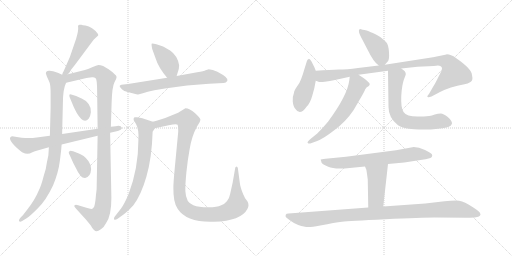
t = 0.00 s
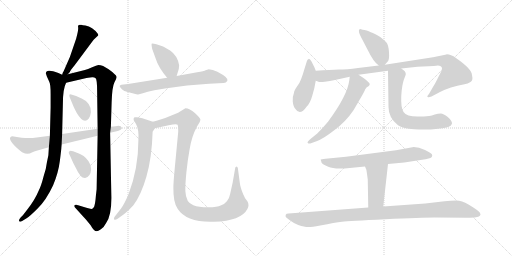
t = 2.86 s
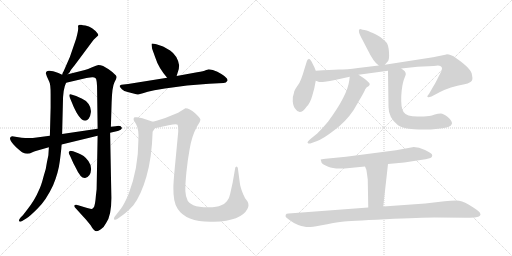
t = 5.72 s
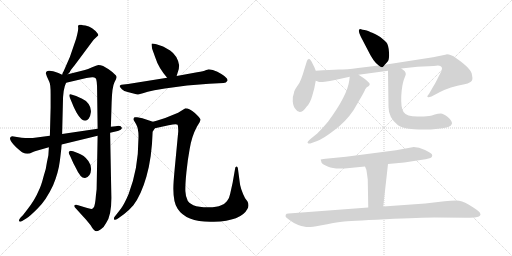
t = 8.57 s
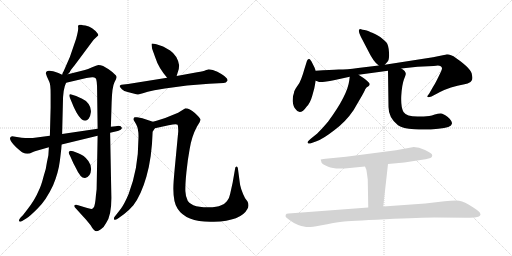
t = 11.43 s
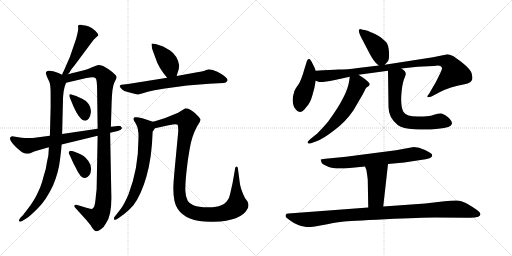
t = 14.29 s

The animated SVG that drew these frames (rendered in a browser with its animation timeline set to each time). Animation: 18 CSS @keyframes rules; one cycle of 14.29 s.

<svg version="1.1" viewBox="0 0 2048 1024" xmlns="http://www.w3.org/2000/svg">
  <g stroke="lightgray" stroke-dasharray="1,1" stroke-width="1" transform="scale(4, 4)">
    <line x1="0" y1="0" x2="256" y2="256"></line>
    <line x1="256" y1="0" x2="0" y2="256"></line>
    <line x1="128" y1="0" x2="128" y2="256"></line>
    <line x1="0" y1="128" x2="256" y2="128"></line>
    <line x1="256" y1="0" x2="512" y2="256"></line>
    <line x1="512" y1="0" x2="256" y2="256"></line>
    <line x1="384" y1="0" x2="384" y2="256"></line>
    <line x1="256" y1="128" x2="512" y2="128"></line>
  </g>
<g transform="scale(1, -1) translate(0, -850)">
   <style type="text/css">
    @keyframes keyframes0 {
      from {
       stroke: black;
       stroke-dashoffset: 475;
       stroke-width: 128;
       }
       61% {
       animation-timing-function: step-end;
       stroke: black;
       stroke-dashoffset: 0;
       stroke-width: 128;
       }
       to {
       stroke: black;
       stroke-width: 1024;
       }
       }
       #make-me-a-hanzi-animation-0 {
         animation: keyframes0 0.636556s both;
         animation-delay: 0.000000s;
         animation-timing-function: linear;
       }
    @keyframes keyframes1 {
      from {
       stroke: black;
       stroke-dashoffset: 902;
       stroke-width: 128;
       }
       75% {
       animation-timing-function: step-end;
       stroke: black;
       stroke-dashoffset: 0;
       stroke-width: 128;
       }
       to {
       stroke: black;
       stroke-width: 1024;
       }
       }
       #make-me-a-hanzi-animation-1 {
         animation: keyframes1 0.984049s both;
         animation-delay: 0.636556s;
         animation-timing-function: linear;
       }
    @keyframes keyframes2 {
      from {
       stroke: black;
       stroke-dashoffset: 1097;
       stroke-width: 128;
       }
       78% {
       animation-timing-function: step-end;
       stroke: black;
       stroke-dashoffset: 0;
       stroke-width: 128;
       }
       to {
       stroke: black;
       stroke-width: 1024;
       }
       }
       #make-me-a-hanzi-animation-2 {
         animation: keyframes2 1.142741s both;
         animation-delay: 1.620605s;
         animation-timing-function: linear;
       }
    @keyframes keyframes3 {
      from {
       stroke: black;
       stroke-dashoffset: 358;
       stroke-width: 128;
       }
       54% {
       animation-timing-function: step-end;
       stroke: black;
       stroke-dashoffset: 0;
       stroke-width: 128;
       }
       to {
       stroke: black;
       stroke-width: 1024;
       }
       }
       #make-me-a-hanzi-animation-3 {
         animation: keyframes3 0.541341s both;
         animation-delay: 2.763346s;
         animation-timing-function: linear;
       }
    @keyframes keyframes4 {
      from {
       stroke: black;
       stroke-dashoffset: 355;
       stroke-width: 128;
       }
       54% {
       animation-timing-function: step-end;
       stroke: black;
       stroke-dashoffset: 0;
       stroke-width: 128;
       }
       to {
       stroke: black;
       stroke-width: 1024;
       }
       }
       #make-me-a-hanzi-animation-4 {
         animation: keyframes4 0.538900s both;
         animation-delay: 3.304687s;
         animation-timing-function: linear;
       }
    @keyframes keyframes5 {
      from {
       stroke: black;
       stroke-dashoffset: 696;
       stroke-width: 128;
       }
       69% {
       animation-timing-function: step-end;
       stroke: black;
       stroke-dashoffset: 0;
       stroke-width: 128;
       }
       to {
       stroke: black;
       stroke-width: 1024;
       }
       }
       #make-me-a-hanzi-animation-5 {
         animation: keyframes5 0.816406s both;
         animation-delay: 3.843587s;
         animation-timing-function: linear;
       }
    @keyframes keyframes6 {
      from {
       stroke: black;
       stroke-dashoffset: 404;
       stroke-width: 128;
       }
       57% {
       animation-timing-function: step-end;
       stroke: black;
       stroke-dashoffset: 0;
       stroke-width: 128;
       }
       to {
       stroke: black;
       stroke-width: 1024;
       }
       }
       #make-me-a-hanzi-animation-6 {
         animation: keyframes6 0.578776s both;
         animation-delay: 4.659993s;
         animation-timing-function: linear;
       }
    @keyframes keyframes7 {
      from {
       stroke: black;
       stroke-dashoffset: 675;
       stroke-width: 128;
       }
       69% {
       animation-timing-function: step-end;
       stroke: black;
       stroke-dashoffset: 0;
       stroke-width: 128;
       }
       to {
       stroke: black;
       stroke-width: 1024;
       }
       }
       #make-me-a-hanzi-animation-7 {
         animation: keyframes7 0.799316s both;
         animation-delay: 5.238769s;
         animation-timing-function: linear;
       }
    @keyframes keyframes8 {
      from {
       stroke: black;
       stroke-dashoffset: 702;
       stroke-width: 128;
       }
       70% {
       animation-timing-function: step-end;
       stroke: black;
       stroke-dashoffset: 0;
       stroke-width: 128;
       }
       to {
       stroke: black;
       stroke-width: 1024;
       }
       }
       #make-me-a-hanzi-animation-8 {
         animation: keyframes8 0.821289s both;
         animation-delay: 6.038085s;
         animation-timing-function: linear;
       }
    @keyframes keyframes9 {
      from {
       stroke: black;
       stroke-dashoffset: 1121;
       stroke-width: 128;
       }
       78% {
       animation-timing-function: step-end;
       stroke: black;
       stroke-dashoffset: 0;
       stroke-width: 128;
       }
       to {
       stroke: black;
       stroke-width: 1024;
       }
       }
       #make-me-a-hanzi-animation-9 {
         animation: keyframes9 1.162272s both;
         animation-delay: 6.859374s;
         animation-timing-function: linear;
       }
    @keyframes keyframes10 {
      from {
       stroke: black;
       stroke-dashoffset: 414;
       stroke-width: 128;
       }
       57% {
       animation-timing-function: step-end;
       stroke: black;
       stroke-dashoffset: 0;
       stroke-width: 128;
       }
       to {
       stroke: black;
       stroke-width: 1024;
       }
       }
       #make-me-a-hanzi-animation-10 {
         animation: keyframes10 0.586914s both;
         animation-delay: 8.021646s;
         animation-timing-function: linear;
       }
    @keyframes keyframes11 {
      from {
       stroke: black;
       stroke-dashoffset: 448;
       stroke-width: 128;
       }
       59% {
       animation-timing-function: step-end;
       stroke: black;
       stroke-dashoffset: 0;
       stroke-width: 128;
       }
       to {
       stroke: black;
       stroke-width: 1024;
       }
       }
       #make-me-a-hanzi-animation-11 {
         animation: keyframes11 0.614583s both;
         animation-delay: 8.608560s;
         animation-timing-function: linear;
       }
    @keyframes keyframes12 {
      from {
       stroke: black;
       stroke-dashoffset: 971;
       stroke-width: 128;
       }
       76% {
       animation-timing-function: step-end;
       stroke: black;
       stroke-dashoffset: 0;
       stroke-width: 128;
       }
       to {
       stroke: black;
       stroke-width: 1024;
       }
       }
       #make-me-a-hanzi-animation-12 {
         animation: keyframes12 1.040202s both;
         animation-delay: 9.223143s;
         animation-timing-function: linear;
       }
    @keyframes keyframes13 {
      from {
       stroke: black;
       stroke-dashoffset: 602;
       stroke-width: 128;
       }
       66% {
       animation-timing-function: step-end;
       stroke: black;
       stroke-dashoffset: 0;
       stroke-width: 128;
       }
       to {
       stroke: black;
       stroke-width: 1024;
       }
       }
       #make-me-a-hanzi-animation-13 {
         animation: keyframes13 0.739909s both;
         animation-delay: 10.263345s;
         animation-timing-function: linear;
       }
    @keyframes keyframes14 {
      from {
       stroke: black;
       stroke-dashoffset: 655;
       stroke-width: 128;
       }
       68% {
       animation-timing-function: step-end;
       stroke: black;
       stroke-dashoffset: 0;
       stroke-width: 128;
       }
       to {
       stroke: black;
       stroke-width: 1024;
       }
       }
       #make-me-a-hanzi-animation-14 {
         animation: keyframes14 0.783040s both;
         animation-delay: 11.003254s;
         animation-timing-function: linear;
       }
    @keyframes keyframes15 {
      from {
       stroke: black;
       stroke-dashoffset: 693;
       stroke-width: 128;
       }
       69% {
       animation-timing-function: step-end;
       stroke: black;
       stroke-dashoffset: 0;
       stroke-width: 128;
       }
       to {
       stroke: black;
       stroke-width: 1024;
       }
       }
       #make-me-a-hanzi-animation-15 {
         animation: keyframes15 0.813965s both;
         animation-delay: 11.786294s;
         animation-timing-function: linear;
       }
    @keyframes keyframes16 {
      from {
       stroke: black;
       stroke-dashoffset: 441;
       stroke-width: 128;
       }
       59% {
       animation-timing-function: step-end;
       stroke: black;
       stroke-dashoffset: 0;
       stroke-width: 128;
       }
       to {
       stroke: black;
       stroke-width: 1024;
       }
       }
       #make-me-a-hanzi-animation-16 {
         animation: keyframes16 0.608887s both;
         animation-delay: 12.600259s;
         animation-timing-function: linear;
       }
    @keyframes keyframes17 {
      from {
       stroke: black;
       stroke-dashoffset: 1019;
       stroke-width: 128;
       }
       77% {
       animation-timing-function: step-end;
       stroke: black;
       stroke-dashoffset: 0;
       stroke-width: 128;
       }
       to {
       stroke: black;
       stroke-width: 1024;
       }
       }
       #make-me-a-hanzi-animation-17 {
         animation: keyframes17 1.079264s both;
         animation-delay: 13.209146s;
         animation-timing-function: linear;
       }
</style>
<path d="M 271.5 553.0 L 279.5 562.0 Q 279.5 566.0 298.5 589.0 L 374.5 691.0 L 392.5 708.0 Q 394.5 710.0 390.5 716.0 Q 370.5 742.0 341.5 748.0 Q 329.5 749.0 325.5 751.0 L 318.5 751.0 Q 310.5 751.0 312.5 741.0 Q 314.5 730.0 304.5 695.0 L 279.5 622.0 L 254.5 565.0 Q 250.5 561.0 248.5 551.0 C 240.5 522.0 251.5 531.0 271.5 553.0 Z" fill="lightgray"></path> 
<path d="M 245.5 261.0 L 246.5 272.0 L 248.5 314.0 L 251.5 435.0 Q 251.5 495.0 264.5 519.0 C 272.5 540.0 272.5 540.0 248.5 551.0 L 233.5 558.0 Q 204.5 569.0 195.5 567.0 Q 183.5 567.0 183.5 556.0 L 187.5 544.0 L 197.5 522.0 Q 202.5 512.0 202.5 475.0 L 202.5 420.0 L 199.5 307.0 L 195.5 261.0 L 193.5 229.0 L 187.5 200.0 Q 184.5 173.0 174.5 145.0 Q 164.5 106.0 155.5 89.0 Q 139.5 50.0 108.5 11.0 L 91.5 -11.0 L 82.5 -20.0 Q 73.5 -31.0 76.5 -35.0 Q 80.5 -39.0 88.5 -34.0 L 106.5 -23.0 Q 117.5 -17.0 150.5 16.0 Q 184.5 49.0 212.5 109.0 Q 233.5 159.0 239.5 207.0 Q 245.5 255.0 245.5 261.0 Z" fill="lightgray"></path> 
<path d="M 390.5 307.0 L 386.5 93.0 L 383.5 67.0 Q 381.5 41.0 378.5 30.0 Q 377.5 19.0 369.5 15.0 Q 362.5 13.0 345.5 19.0 L 312.5 29.0 Q 302.5 33.0 298.5 29.0 Q 294.5 25.0 304.5 15.0 L 344.5 -29.0 L 362.5 -51.0 Q 375.5 -75.0 386.5 -75.0 Q 392.5 -75.0 403.5 -67.0 Q 415.5 -60.0 424.5 -42.0 Q 445.5 -13.0 445.5 58.0 L 440.5 319.0 L 443.5 343.0 L 446.5 440.0 Q 448.5 503.0 457.5 520.0 Q 466.5 536.0 466.5 542.0 Q 466.5 548.0 456.5 555.0 Q 447.5 564.0 434.5 573.0 L 412.5 586.0 Q 401.5 590.0 393.5 590.0 Q 386.5 589.0 368.5 581.0 Q 350.5 572.0 339.5 570.0 L 271.5 553.0 C 240.5 545.0 215.5 508.0 264.5 519.0 L 341.5 537.0 Q 344.5 538.0 352.5 539.0 L 368.5 541.0 Q 376.5 542.0 382.5 537.0 Q 388.5 531.0 388.5 486.0 L 390.5 335.0 L 390.5 307.0 Z" fill="lightgray"></path> 
<path d="M 304.5 466.0 L 288.5 471.0 Q 279.5 476.0 277.5 471.0 Q 276.5 466.0 279.5 459.0 L 294.5 423.0 Q 298.5 414.0 306.5 399.0 Q 334.5 351.0 354.5 375.0 Q 361.5 383.0 363.5 401.0 Q 365.5 418.0 354.5 434.0 Q 343.5 449.0 328.5 455.0 L 304.5 466.0 Z" fill="lightgray"></path> 
<path d="M 315.5 236.0 L 292.5 245.0 Q 279.5 249.0 278.5 245.0 Q 270.5 243.0 280.5 226.0 L 293.5 197.0 L 303.5 178.0 Q 322.5 136.0 340.5 138.0 Q 362.5 142.0 364.5 174.0 Q 364.5 191.0 353.5 206.0 Q 342.5 221.0 334.5 226.0 Q 326.5 231.0 315.5 236.0 Z" fill="lightgray"></path> 
<path d="M 246.5 272.0 L 390.5 307.0 L 440.5 319.0 L 466.5 325.0 Q 473.5 326.0 482.5 331.0 Q 488.5 335.0 487.5 339.0 Q 483.5 350.0 462.5 345.0 L 443.5 343.0 L 390.5 335.0 L 248.5 314.0 L 199.5 307.0 L 146.5 300.0 Q 120.5 296.0 86.5 299.0 L 48.5 305.0 Q 25.5 299.0 64.5 261.0 Q 81.5 245.0 90.5 240.0 Q 100.5 235.0 109.5 235.0 Q 119.5 235.0 127.5 240.0 Q 136.5 244.0 146.5 247.0 L 195.5 261.0 L 246.5 272.0 Z" fill="lightgray"></path> 
<path d="M 706.5 546.0 L 710.5 559.0 Q 716.5 572.0 716.5 589.0 Q 710.5 627.0 680.5 648.0 Q 657.5 662.0 649.5 665.0 L 625.5 673.0 Q 608.5 677.0 606.5 675.0 Q 605.5 672.0 608.5 655.0 L 621.5 619.0 Q 633.5 580.0 668.5 539.0 C 687.5 516.0 697.5 517.0 706.5 546.0 Z" fill="lightgray"></path> 
<path d="M 668.5 539.0 L 512.5 514.0 L 485.5 511.0 Q 480.5 509.0 478.5 506.0 Q 478.5 502.0 487.5 493.0 Q 496.5 483.0 514.5 481.0 L 537.5 475.0 Q 548.5 471.0 552.5 472.0 L 571.5 477.0 Q 587.5 483.0 617.5 489.0 L 659.5 496.0 Q 748.5 511.0 836.5 515.0 L 894.5 518.0 Q 904.5 518.0 909.5 527.0 Q 915.5 539.0 869.5 563.0 Q 850.5 573.0 834.5 573.0 L 832.5 572.0 Q 829.5 572.0 822.5 569.0 Q 816.5 565.0 788.5 561.0 L 706.5 546.0 L 668.5 539.0 Z" fill="lightgray"></path> 
<path d="M 611.5 363.0 L 569.5 377.0 L 548.5 381.0 Q 541.5 382.0 538.5 381.0 Q 535.5 380.0 534.5 375.0 Q 533.5 369.0 537.5 365.0 L 544.5 353.0 Q 556.5 331.0 553.5 289.0 Q 553.5 177.0 514.5 74.0 Q 497.5 34.0 483.5 15.0 L 458.5 -17.0 Q 454.5 -21.0 456.5 -28.0 Q 460.5 -32.0 470.5 -25.0 L 495.5 -7.0 Q 516.5 9.0 533.5 29.0 Q 564.5 70.0 585.5 143.0 Q 607.5 218.0 610.5 323.0 L 619.5 337.0 C 631.5 356.0 631.5 356.0 611.5 363.0 Z" fill="lightgray"></path> 
<path d="M 629.5 368.0 L 611.5 363.0 C 582.5 355.0 590.5 331.0 619.5 337.0 L 674.5 349.0 Q 706.5 355.0 710.5 351.0 Q 712.5 347.0 712.5 336.0 Q 713.5 324.0 712.5 319.0 L 698.5 172.0 Q 693.5 118.0 693.5 100.0 Q 692.5 40.0 710.5 15.0 Q 746.5 -41.0 855.5 -37.0 Q 964.5 -34.0 989.5 14.0 Q 998.5 29.0 989.5 45.0 L 980.5 57.0 Q 960.5 96.0 958.5 124.0 L 951.5 177.0 Q 950.5 184.0 945.5 184.0 Q 940.5 182.0 940.5 176.0 L 930.5 119.0 L 920.5 74.0 Q 918.5 60.0 907.5 45.0 Q 899.5 34.0 882.5 28.0 Q 870.5 21.0 832.5 21.0 Q 794.5 21.0 773.5 29.0 Q 743.5 39.0 741.5 85.0 Q 740.5 109.0 745.5 160.0 Q 750.5 211.0 758.5 253.0 Q 766.5 304.0 787.5 343.0 L 798.5 361.0 Q 801.5 368.0 801.5 373.0 Q 800.5 378.0 779.5 398.0 Q 758.5 417.0 741.5 417.0 L 712.5 399.0 L 680.5 386.0 Q 659.5 376.0 629.5 368.0 Z" fill="lightgray"></path> 
<path d="M 1539.0 591.5 L 1550.0 603.5 Q 1558.0 610.5 1556.0 641.5 Q 1554.0 671.5 1545.0 681.5 Q 1536.0 690.5 1521.0 702.5 Q 1495.0 717.5 1489.0 719.5 Q 1484.0 720.5 1475.0 725.5 Q 1467.0 729.5 1458.0 730.5 Q 1450.0 731.5 1444.0 733.5 Q 1439.0 734.5 1437.0 732.5 Q 1431.0 725.5 1447.0 696.5 L 1471.0 650.5 Q 1494.0 602.5 1515.0 588.5 C 1528.0 578.5 1528.0 578.5 1539.0 591.5 Z" fill="lightgray"></path> 
<path d="M 1263.0 567.5 L 1258.0 580.5 L 1246.0 604.5 Q 1239.0 615.5 1235.0 614.5 Q 1231.0 613.5 1228.0 607.5 L 1218.0 575.5 Q 1211.0 550.5 1205.0 535.5 Q 1200.0 520.5 1188.0 504.5 Q 1176.0 487.5 1176.0 479.5 Q 1170.0 465.5 1171.0 444.5 Q 1173.0 423.5 1182.0 414.5 Q 1200.0 385.5 1227.0 424.5 Q 1241.0 438.5 1249.0 467.5 L 1257.0 496.5 L 1263.0 527.5 L 1263.0 567.5 Z" fill="lightgray"></path> 
<path d="M 1263.0 527.5 L 1272.0 524.5 Q 1276.0 520.5 1299.0 523.5 Q 1322.0 526.5 1335.0 529.5 L 1399.0 543.5 L 1434.0 551.5 L 1552.0 567.5 L 1605.0 576.5 L 1670.0 583.5 L 1735.0 586.5 Q 1755.0 590.5 1761.0 586.5 Q 1768.0 582.5 1768.0 577.5 Q 1769.0 571.5 1754.0 543.5 Q 1740.0 514.5 1733.0 504.5 L 1717.0 476.5 L 1709.0 465.5 Q 1709.0 464.5 1711.0 462.5 Q 1713.0 459.5 1726.0 464.5 L 1760.0 482.5 Q 1799.0 502.5 1858.0 513.5 Q 1871.0 515.5 1882.0 522.5 Q 1893.0 528.5 1888.0 550.5 Q 1886.0 575.5 1825.0 617.5 Q 1796.0 636.5 1781.0 631.5 L 1732.0 621.5 L 1539.0 591.5 L 1515.0 588.5 L 1432.0 578.5 Q 1387.0 572.5 1355.0 572.5 Q 1324.0 571.5 1263.0 567.5 C 1233.0 565.5 1234.0 534.5 1263.0 527.5 Z" fill="lightgray"></path> 
<path d="M 1399.0 543.5 L 1397.0 528.5 Q 1390.0 469.5 1312.0 363.5 Q 1290.0 337.5 1269.0 316.5 L 1243.0 295.5 Q 1227.0 282.5 1231.0 278.5 Q 1235.0 274.5 1241.0 276.5 L 1266.0 285.5 Q 1292.0 294.5 1337.0 329.5 Q 1383.0 363.5 1414.0 409.5 L 1439.0 452.5 Q 1458.0 484.5 1461.0 493.5 Q 1464.0 501.5 1475.0 506.5 Q 1479.0 511.5 1479.0 514.5 Q 1479.0 516.5 1470.0 525.5 Q 1462.0 533.5 1454.0 538.5 L 1434.0 551.5 C 1409.0 567.5 1403.0 571.5 1399.0 543.5 Z" fill="lightgray"></path> 
<path d="M 1552.0 567.5 L 1554.0 422.5 Q 1554.0 379.5 1592.0 349.5 Q 1611.0 336.5 1657.0 333.5 Q 1703.0 329.5 1753.0 335.5 Q 1806.0 339.5 1808.0 356.5 Q 1808.0 367.5 1791.0 382.5 Q 1774.0 396.5 1763.0 396.5 Q 1752.0 396.5 1739.0 392.5 Q 1727.0 388.5 1717.0 386.5 L 1695.0 384.5 L 1670.0 384.5 Q 1626.0 384.5 1614.0 402.5 Q 1603.0 419.5 1605.0 466.5 Q 1608.0 512.5 1616.0 533.5 Q 1624.0 553.5 1623.0 554.5 Q 1624.0 565.5 1605.0 576.5 C 1581.0 594.5 1552.0 597.5 1552.0 567.5 Z" fill="lightgray"></path> 
<path d="M 1655.0 262.5 L 1584.0 249.5 L 1384.0 223.5 L 1302.0 215.5 Q 1284.0 213.5 1283.0 212.5 Q 1282.0 210.5 1284.0 208.5 L 1286.0 200.5 Q 1289.0 193.5 1313.0 183.5 Q 1337.0 172.5 1399.0 178.5 L 1460.0 184.5 L 1552.0 194.5 L 1617.0 200.5 L 1682.0 210.5 Q 1705.0 212.5 1718.0 217.5 Q 1732.0 221.5 1728.0 232.5 Q 1726.0 238.5 1700.0 250.5 Q 1675.0 262.5 1655.0 262.5 Z" fill="lightgray"></path> 
<path d="M 1460.0 184.5 L 1465.0 172.5 Q 1466.0 171.5 1471.0 132.5 L 1473.0 20.5 C 1474.0 -9.5 1530.0 -5.5 1533.0 24.5 L 1552.0 194.5 C 1555.0 224.5 1448.0 212.5 1460.0 184.5 Z" fill="lightgray"></path> 
<path d="M 1473.0 20.5 L 1154.0 -3.5 Q 1145.0 -3.5 1143.0 -8.5 Q 1141.0 -14.5 1144.0 -18.5 Q 1152.0 -25.5 1162.0 -32.5 Q 1172.0 -40.5 1193.0 -49.5 Q 1222.0 -58.5 1234.0 -57.5 Q 1247.0 -57.5 1281.0 -51.5 Q 1341.0 -39.5 1368.0 -36.5 Q 1395.0 -33.5 1541.0 -26.5 Q 1688.0 -19.5 1739.0 -19.5 L 1870.0 -20.5 Q 1899.0 -21.5 1913.0 -16.5 Q 1931.0 -9.5 1913.0 6.5 Q 1902.0 15.5 1874.0 32.5 Q 1847.0 48.5 1825.0 48.5 Q 1803.0 48.5 1778.0 45.5 L 1701.0 36.5 L 1533.0 24.5 L 1473.0 20.5 Z" fill="lightgray"></path> 
      <clipPath id="make-me-a-hanzi-clip-0">
      <path d="M 271.5 553.0 L 279.5 562.0 Q 279.5 566.0 298.5 589.0 L 374.5 691.0 L 392.5 708.0 Q 394.5 710.0 390.5 716.0 Q 370.5 742.0 341.5 748.0 Q 329.5 749.0 325.5 751.0 L 318.5 751.0 Q 310.5 751.0 312.5 741.0 Q 314.5 730.0 304.5 695.0 L 279.5 622.0 L 254.5 565.0 Q 250.5 561.0 248.5 551.0 C 240.5 522.0 251.5 531.0 271.5 553.0 Z" fill="lightgray"></path>
      </clipPath>
      <path clip-path="url(#make-me-a-hanzi-clip-0)" d="M 322.5 742.0 L 344.5 710.0 L 267.5 565.0 L 253.5 557.0 " fill="none" id="make-me-a-hanzi-animation-0" stroke-dasharray="347 694" stroke-linecap="round"></path>

      <clipPath id="make-me-a-hanzi-clip-1">
      <path d="M 245.5 261.0 L 246.5 272.0 L 248.5 314.0 L 251.5 435.0 Q 251.5 495.0 264.5 519.0 C 272.5 540.0 272.5 540.0 248.5 551.0 L 233.5 558.0 Q 204.5 569.0 195.5 567.0 Q 183.5 567.0 183.5 556.0 L 187.5 544.0 L 197.5 522.0 Q 202.5 512.0 202.5 475.0 L 202.5 420.0 L 199.5 307.0 L 195.5 261.0 L 193.5 229.0 L 187.5 200.0 Q 184.5 173.0 174.5 145.0 Q 164.5 106.0 155.5 89.0 Q 139.5 50.0 108.5 11.0 L 91.5 -11.0 L 82.5 -20.0 Q 73.5 -31.0 76.5 -35.0 Q 80.5 -39.0 88.5 -34.0 L 106.5 -23.0 Q 117.5 -17.0 150.5 16.0 Q 184.5 49.0 212.5 109.0 Q 233.5 159.0 239.5 207.0 Q 245.5 255.0 245.5 261.0 Z" fill="lightgray"></path>
      </clipPath>
      <path clip-path="url(#make-me-a-hanzi-clip-1)" d="M 193.5 557.0 L 217.5 538.0 L 230.5 518.0 L 217.5 221.0 L 206.5 165.0 L 182.5 94.0 L 133.5 18.0 L 82.5 -32.0 " fill="none" id="make-me-a-hanzi-animation-1" stroke-dasharray="774 1548" stroke-linecap="round"></path>

      <clipPath id="make-me-a-hanzi-clip-2">
      <path d="M 390.5 307.0 L 386.5 93.0 L 383.5 67.0 Q 381.5 41.0 378.5 30.0 Q 377.5 19.0 369.5 15.0 Q 362.5 13.0 345.5 19.0 L 312.5 29.0 Q 302.5 33.0 298.5 29.0 Q 294.5 25.0 304.5 15.0 L 344.5 -29.0 L 362.5 -51.0 Q 375.5 -75.0 386.5 -75.0 Q 392.5 -75.0 403.5 -67.0 Q 415.5 -60.0 424.5 -42.0 Q 445.5 -13.0 445.5 58.0 L 440.5 319.0 L 443.5 343.0 L 446.5 440.0 Q 448.5 503.0 457.5 520.0 Q 466.5 536.0 466.5 542.0 Q 466.5 548.0 456.5 555.0 Q 447.5 564.0 434.5 573.0 L 412.5 586.0 Q 401.5 590.0 393.5 590.0 Q 386.5 589.0 368.5 581.0 Q 350.5 572.0 339.5 570.0 L 271.5 553.0 C 240.5 545.0 215.5 508.0 264.5 519.0 L 341.5 537.0 Q 344.5 538.0 352.5 539.0 L 368.5 541.0 Q 376.5 542.0 382.5 537.0 Q 388.5 531.0 388.5 486.0 L 390.5 335.0 L 390.5 307.0 Z" fill="lightgray"></path>
      </clipPath>
      <path clip-path="url(#make-me-a-hanzi-clip-2)" d="M 254.5 547.0 L 273.5 537.0 L 367.5 561.0 L 395.5 562.0 L 422.5 535.0 L 415.5 328.0 L 416.5 96.0 L 409.5 16.0 L 402.5 -5.0 L 388.5 -20.0 L 356.5 -8.0 L 305.5 24.0 " fill="none" id="make-me-a-hanzi-animation-2" stroke-dasharray="969 1938" stroke-linecap="round"></path>

      <clipPath id="make-me-a-hanzi-clip-3">
      <path d="M 304.5 466.0 L 288.5 471.0 Q 279.5 476.0 277.5 471.0 Q 276.5 466.0 279.5 459.0 L 294.5 423.0 Q 298.5 414.0 306.5 399.0 Q 334.5 351.0 354.5 375.0 Q 361.5 383.0 363.5 401.0 Q 365.5 418.0 354.5 434.0 Q 343.5 449.0 328.5 455.0 L 304.5 466.0 Z" fill="lightgray"></path>
      </clipPath>
      <path clip-path="url(#make-me-a-hanzi-clip-3)" d="M 283.5 466.0 L 331.5 415.0 L 340.5 384.0 " fill="none" id="make-me-a-hanzi-animation-3" stroke-dasharray="230 460" stroke-linecap="round"></path>

      <clipPath id="make-me-a-hanzi-clip-4">
      <path d="M 315.5 236.0 L 292.5 245.0 Q 279.5 249.0 278.5 245.0 Q 270.5 243.0 280.5 226.0 L 293.5 197.0 L 303.5 178.0 Q 322.5 136.0 340.5 138.0 Q 362.5 142.0 364.5 174.0 Q 364.5 191.0 353.5 206.0 Q 342.5 221.0 334.5 226.0 Q 326.5 231.0 315.5 236.0 Z" fill="lightgray"></path>
      </clipPath>
      <path clip-path="url(#make-me-a-hanzi-clip-4)" d="M 285.5 237.0 L 326.5 195.0 L 339.5 157.0 " fill="none" id="make-me-a-hanzi-animation-4" stroke-dasharray="227 454" stroke-linecap="round"></path>

      <clipPath id="make-me-a-hanzi-clip-5">
      <path d="M 246.5 272.0 L 390.5 307.0 L 440.5 319.0 L 466.5 325.0 Q 473.5 326.0 482.5 331.0 Q 488.5 335.0 487.5 339.0 Q 483.5 350.0 462.5 345.0 L 443.5 343.0 L 390.5 335.0 L 248.5 314.0 L 199.5 307.0 L 146.5 300.0 Q 120.5 296.0 86.5 299.0 L 48.5 305.0 Q 25.5 299.0 64.5 261.0 Q 81.5 245.0 90.5 240.0 Q 100.5 235.0 109.5 235.0 Q 119.5 235.0 127.5 240.0 Q 136.5 244.0 146.5 247.0 L 195.5 261.0 L 246.5 272.0 Z" fill="lightgray"></path>
      </clipPath>
      <path clip-path="url(#make-me-a-hanzi-clip-5)" d="M 51.5 293.0 L 109.5 267.0 L 479.5 338.0 " fill="none" id="make-me-a-hanzi-animation-5" stroke-dasharray="568 1136" stroke-linecap="round"></path>

      <clipPath id="make-me-a-hanzi-clip-6">
      <path d="M 706.5 546.0 L 710.5 559.0 Q 716.5 572.0 716.5 589.0 Q 710.5 627.0 680.5 648.0 Q 657.5 662.0 649.5 665.0 L 625.5 673.0 Q 608.5 677.0 606.5 675.0 Q 605.5 672.0 608.5 655.0 L 621.5 619.0 Q 633.5 580.0 668.5 539.0 C 687.5 516.0 697.5 517.0 706.5 546.0 Z" fill="lightgray"></path>
      </clipPath>
      <path clip-path="url(#make-me-a-hanzi-clip-6)" d="M 609.5 672.0 L 667.5 609.0 L 681.5 573.0 L 698.5 556.0 " fill="none" id="make-me-a-hanzi-animation-6" stroke-dasharray="276 552" stroke-linecap="round"></path>

      <clipPath id="make-me-a-hanzi-clip-7">
      <path d="M 668.5 539.0 L 512.5 514.0 L 485.5 511.0 Q 480.5 509.0 478.5 506.0 Q 478.5 502.0 487.5 493.0 Q 496.5 483.0 514.5 481.0 L 537.5 475.0 Q 548.5 471.0 552.5 472.0 L 571.5 477.0 Q 587.5 483.0 617.5 489.0 L 659.5 496.0 Q 748.5 511.0 836.5 515.0 L 894.5 518.0 Q 904.5 518.0 909.5 527.0 Q 915.5 539.0 869.5 563.0 Q 850.5 573.0 834.5 573.0 L 832.5 572.0 Q 829.5 572.0 822.5 569.0 Q 816.5 565.0 788.5 561.0 L 706.5 546.0 L 668.5 539.0 Z" fill="lightgray"></path>
      </clipPath>
      <path clip-path="url(#make-me-a-hanzi-clip-7)" d="M 486.5 502.0 L 549.5 496.0 L 835.5 544.0 L 899.5 530.0 " fill="none" id="make-me-a-hanzi-animation-7" stroke-dasharray="547 1094" stroke-linecap="round"></path>

      <clipPath id="make-me-a-hanzi-clip-8">
      <path d="M 611.5 363.0 L 569.5 377.0 L 548.5 381.0 Q 541.5 382.0 538.5 381.0 Q 535.5 380.0 534.5 375.0 Q 533.5 369.0 537.5 365.0 L 544.5 353.0 Q 556.5 331.0 553.5 289.0 Q 553.5 177.0 514.5 74.0 Q 497.5 34.0 483.5 15.0 L 458.5 -17.0 Q 454.5 -21.0 456.5 -28.0 Q 460.5 -32.0 470.5 -25.0 L 495.5 -7.0 Q 516.5 9.0 533.5 29.0 Q 564.5 70.0 585.5 143.0 Q 607.5 218.0 610.5 323.0 L 619.5 337.0 C 631.5 356.0 631.5 356.0 611.5 363.0 Z" fill="lightgray"></path>
      </clipPath>
      <path clip-path="url(#make-me-a-hanzi-clip-8)" d="M 543.5 373.0 L 582.5 339.0 L 572.5 194.0 L 534.5 67.0 L 509.5 25.0 L 462.5 -23.0 " fill="none" id="make-me-a-hanzi-animation-8" stroke-dasharray="574 1148" stroke-linecap="round"></path>

      <clipPath id="make-me-a-hanzi-clip-9">
      <path d="M 629.5 368.0 L 611.5 363.0 C 582.5 355.0 590.5 331.0 619.5 337.0 L 674.5 349.0 Q 706.5 355.0 710.5 351.0 Q 712.5 347.0 712.5 336.0 Q 713.5 324.0 712.5 319.0 L 698.5 172.0 Q 693.5 118.0 693.5 100.0 Q 692.5 40.0 710.5 15.0 Q 746.5 -41.0 855.5 -37.0 Q 964.5 -34.0 989.5 14.0 Q 998.5 29.0 989.5 45.0 L 980.5 57.0 Q 960.5 96.0 958.5 124.0 L 951.5 177.0 Q 950.5 184.0 945.5 184.0 Q 940.5 182.0 940.5 176.0 L 930.5 119.0 L 920.5 74.0 Q 918.5 60.0 907.5 45.0 Q 899.5 34.0 882.5 28.0 Q 870.5 21.0 832.5 21.0 Q 794.5 21.0 773.5 29.0 Q 743.5 39.0 741.5 85.0 Q 740.5 109.0 745.5 160.0 Q 750.5 211.0 758.5 253.0 Q 766.5 304.0 787.5 343.0 L 798.5 361.0 Q 801.5 368.0 801.5 373.0 Q 800.5 378.0 779.5 398.0 Q 758.5 417.0 741.5 417.0 L 712.5 399.0 L 680.5 386.0 Q 659.5 376.0 629.5 368.0 Z" fill="lightgray"></path>
      </clipPath>
      <path clip-path="url(#make-me-a-hanzi-clip-9)" d="M 617.5 358.0 L 629.5 354.0 L 716.5 375.0 L 747.5 371.0 L 750.5 366.0 L 722.5 177.0 L 717.5 90.0 L 726.5 39.0 L 757.5 6.0 L 793.5 -5.0 L 865.5 -8.0 L 918.5 6.0 L 944.5 24.0 L 945.5 178.0 " fill="none" id="make-me-a-hanzi-animation-9" stroke-dasharray="993 1986" stroke-linecap="round"></path>

      <clipPath id="make-me-a-hanzi-clip-10">
      <path d="M 1539.0 591.5 L 1550.0 603.5 Q 1558.0 610.5 1556.0 641.5 Q 1554.0 671.5 1545.0 681.5 Q 1536.0 690.5 1521.0 702.5 Q 1495.0 717.5 1489.0 719.5 Q 1484.0 720.5 1475.0 725.5 Q 1467.0 729.5 1458.0 730.5 Q 1450.0 731.5 1444.0 733.5 Q 1439.0 734.5 1437.0 732.5 Q 1431.0 725.5 1447.0 696.5 L 1471.0 650.5 Q 1494.0 602.5 1515.0 588.5 C 1528.0 578.5 1528.0 578.5 1539.0 591.5 Z" fill="lightgray"></path>
      </clipPath>
      <path clip-path="url(#make-me-a-hanzi-clip-10)" d="M 1441.0 727.5 L 1514.0 655.5 L 1524.0 619.5 L 1519.0 602.5 " fill="none" id="make-me-a-hanzi-animation-10" stroke-dasharray="286 572" stroke-linecap="round"></path>

      <clipPath id="make-me-a-hanzi-clip-11">
      <path d="M 1263.0 567.5 L 1258.0 580.5 L 1246.0 604.5 Q 1239.0 615.5 1235.0 614.5 Q 1231.0 613.5 1228.0 607.5 L 1218.0 575.5 Q 1211.0 550.5 1205.0 535.5 Q 1200.0 520.5 1188.0 504.5 Q 1176.0 487.5 1176.0 479.5 Q 1170.0 465.5 1171.0 444.5 Q 1173.0 423.5 1182.0 414.5 Q 1200.0 385.5 1227.0 424.5 Q 1241.0 438.5 1249.0 467.5 L 1257.0 496.5 L 1263.0 527.5 L 1263.0 567.5 Z" fill="lightgray"></path>
      </clipPath>
      <path clip-path="url(#make-me-a-hanzi-clip-11)" d="M 1237.0 605.5 L 1240.0 565.5 L 1233.0 525.5 L 1201.0 441.5 L 1199.0 420.5 " fill="none" id="make-me-a-hanzi-animation-11" stroke-dasharray="320 640" stroke-linecap="round"></path>

      <clipPath id="make-me-a-hanzi-clip-12">
      <path d="M 1263.0 527.5 L 1272.0 524.5 Q 1276.0 520.5 1299.0 523.5 Q 1322.0 526.5 1335.0 529.5 L 1399.0 543.5 L 1434.0 551.5 L 1552.0 567.5 L 1605.0 576.5 L 1670.0 583.5 L 1735.0 586.5 Q 1755.0 590.5 1761.0 586.5 Q 1768.0 582.5 1768.0 577.5 Q 1769.0 571.5 1754.0 543.5 Q 1740.0 514.5 1733.0 504.5 L 1717.0 476.5 L 1709.0 465.5 Q 1709.0 464.5 1711.0 462.5 Q 1713.0 459.5 1726.0 464.5 L 1760.0 482.5 Q 1799.0 502.5 1858.0 513.5 Q 1871.0 515.5 1882.0 522.5 Q 1893.0 528.5 1888.0 550.5 Q 1886.0 575.5 1825.0 617.5 Q 1796.0 636.5 1781.0 631.5 L 1732.0 621.5 L 1539.0 591.5 L 1515.0 588.5 L 1432.0 578.5 Q 1387.0 572.5 1355.0 572.5 Q 1324.0 571.5 1263.0 567.5 C 1233.0 565.5 1234.0 534.5 1263.0 527.5 Z" fill="lightgray"></path>
      </clipPath>
      <path clip-path="url(#make-me-a-hanzi-clip-12)" d="M 1273.0 560.5 L 1283.0 547.5 L 1303.0 546.5 L 1667.0 598.5 L 1754.0 607.5 L 1790.0 600.5 L 1800.0 593.5 L 1818.0 558.5 L 1717.0 468.5 " fill="none" id="make-me-a-hanzi-animation-12" stroke-dasharray="843 1686" stroke-linecap="round"></path>

      <clipPath id="make-me-a-hanzi-clip-13">
      <path d="M 1399.0 543.5 L 1397.0 528.5 Q 1390.0 469.5 1312.0 363.5 Q 1290.0 337.5 1269.0 316.5 L 1243.0 295.5 Q 1227.0 282.5 1231.0 278.5 Q 1235.0 274.5 1241.0 276.5 L 1266.0 285.5 Q 1292.0 294.5 1337.0 329.5 Q 1383.0 363.5 1414.0 409.5 L 1439.0 452.5 Q 1458.0 484.5 1461.0 493.5 Q 1464.0 501.5 1475.0 506.5 Q 1479.0 511.5 1479.0 514.5 Q 1479.0 516.5 1470.0 525.5 Q 1462.0 533.5 1454.0 538.5 L 1434.0 551.5 C 1409.0 567.5 1403.0 571.5 1399.0 543.5 Z" fill="lightgray"></path>
      </clipPath>
      <path clip-path="url(#make-me-a-hanzi-clip-13)" d="M 1468.0 514.5 L 1430.0 511.5 L 1392.0 429.5 L 1360.0 384.5 L 1306.0 327.5 L 1237.0 280.5 " fill="none" id="make-me-a-hanzi-animation-13" stroke-dasharray="474 948" stroke-linecap="round"></path>

      <clipPath id="make-me-a-hanzi-clip-14">
      <path d="M 1552.0 567.5 L 1554.0 422.5 Q 1554.0 379.5 1592.0 349.5 Q 1611.0 336.5 1657.0 333.5 Q 1703.0 329.5 1753.0 335.5 Q 1806.0 339.5 1808.0 356.5 Q 1808.0 367.5 1791.0 382.5 Q 1774.0 396.5 1763.0 396.5 Q 1752.0 396.5 1739.0 392.5 Q 1727.0 388.5 1717.0 386.5 L 1695.0 384.5 L 1670.0 384.5 Q 1626.0 384.5 1614.0 402.5 Q 1603.0 419.5 1605.0 466.5 Q 1608.0 512.5 1616.0 533.5 Q 1624.0 553.5 1623.0 554.5 Q 1624.0 565.5 1605.0 576.5 C 1581.0 594.5 1552.0 597.5 1552.0 567.5 Z" fill="lightgray"></path>
      </clipPath>
      <path clip-path="url(#make-me-a-hanzi-clip-14)" d="M 1560.0 560.5 L 1584.0 538.5 L 1579.0 430.5 L 1589.0 390.5 L 1604.0 374.5 L 1651.0 359.5 L 1691.0 357.5 L 1768.0 365.5 L 1795.0 358.5 " fill="none" id="make-me-a-hanzi-animation-14" stroke-dasharray="527 1054" stroke-linecap="round"></path>

      <clipPath id="make-me-a-hanzi-clip-15">
      <path d="M 1655.0 262.5 L 1584.0 249.5 L 1384.0 223.5 L 1302.0 215.5 Q 1284.0 213.5 1283.0 212.5 Q 1282.0 210.5 1284.0 208.5 L 1286.0 200.5 Q 1289.0 193.5 1313.0 183.5 Q 1337.0 172.5 1399.0 178.5 L 1460.0 184.5 L 1552.0 194.5 L 1617.0 200.5 L 1682.0 210.5 Q 1705.0 212.5 1718.0 217.5 Q 1732.0 221.5 1728.0 232.5 Q 1726.0 238.5 1700.0 250.5 Q 1675.0 262.5 1655.0 262.5 Z" fill="lightgray"></path>
      </clipPath>
      <path clip-path="url(#make-me-a-hanzi-clip-15)" d="M 1286.0 211.5 L 1310.0 200.5 L 1370.0 198.5 L 1653.0 234.5 L 1718.0 228.5 " fill="none" id="make-me-a-hanzi-animation-15" stroke-dasharray="565 1130" stroke-linecap="round"></path>

      <clipPath id="make-me-a-hanzi-clip-16">
      <path d="M 1460.0 184.5 L 1465.0 172.5 Q 1466.0 171.5 1471.0 132.5 L 1473.0 20.5 C 1474.0 -9.5 1530.0 -5.5 1533.0 24.5 L 1552.0 194.5 C 1555.0 224.5 1448.0 212.5 1460.0 184.5 Z" fill="lightgray"></path>
      </clipPath>
      <path clip-path="url(#make-me-a-hanzi-clip-16)" d="M 1545.0 187.5 L 1507.0 148.5 L 1504.0 54.5 L 1480.0 27.5 " fill="none" id="make-me-a-hanzi-animation-16" stroke-dasharray="313 626" stroke-linecap="round"></path>

      <clipPath id="make-me-a-hanzi-clip-17">
      <path d="M 1473.0 20.5 L 1154.0 -3.5 Q 1145.0 -3.5 1143.0 -8.5 Q 1141.0 -14.5 1144.0 -18.5 Q 1152.0 -25.5 1162.0 -32.5 Q 1172.0 -40.5 1193.0 -49.5 Q 1222.0 -58.5 1234.0 -57.5 Q 1247.0 -57.5 1281.0 -51.5 Q 1341.0 -39.5 1368.0 -36.5 Q 1395.0 -33.5 1541.0 -26.5 Q 1688.0 -19.5 1739.0 -19.5 L 1870.0 -20.5 Q 1899.0 -21.5 1913.0 -16.5 Q 1931.0 -9.5 1913.0 6.5 Q 1902.0 15.5 1874.0 32.5 Q 1847.0 48.5 1825.0 48.5 Q 1803.0 48.5 1778.0 45.5 L 1701.0 36.5 L 1533.0 24.5 L 1473.0 20.5 Z" fill="lightgray"></path>
      </clipPath>
      <path clip-path="url(#make-me-a-hanzi-clip-17)" d="M 1152.0 -12.5 L 1196.0 -24.5 L 1238.0 -27.5 L 1403.0 -8.5 L 1818.0 14.5 L 1910.0 -4.5 " fill="none" id="make-me-a-hanzi-animation-17" stroke-dasharray="891 1782" stroke-linecap="round"></path>

</g>
</svg>
